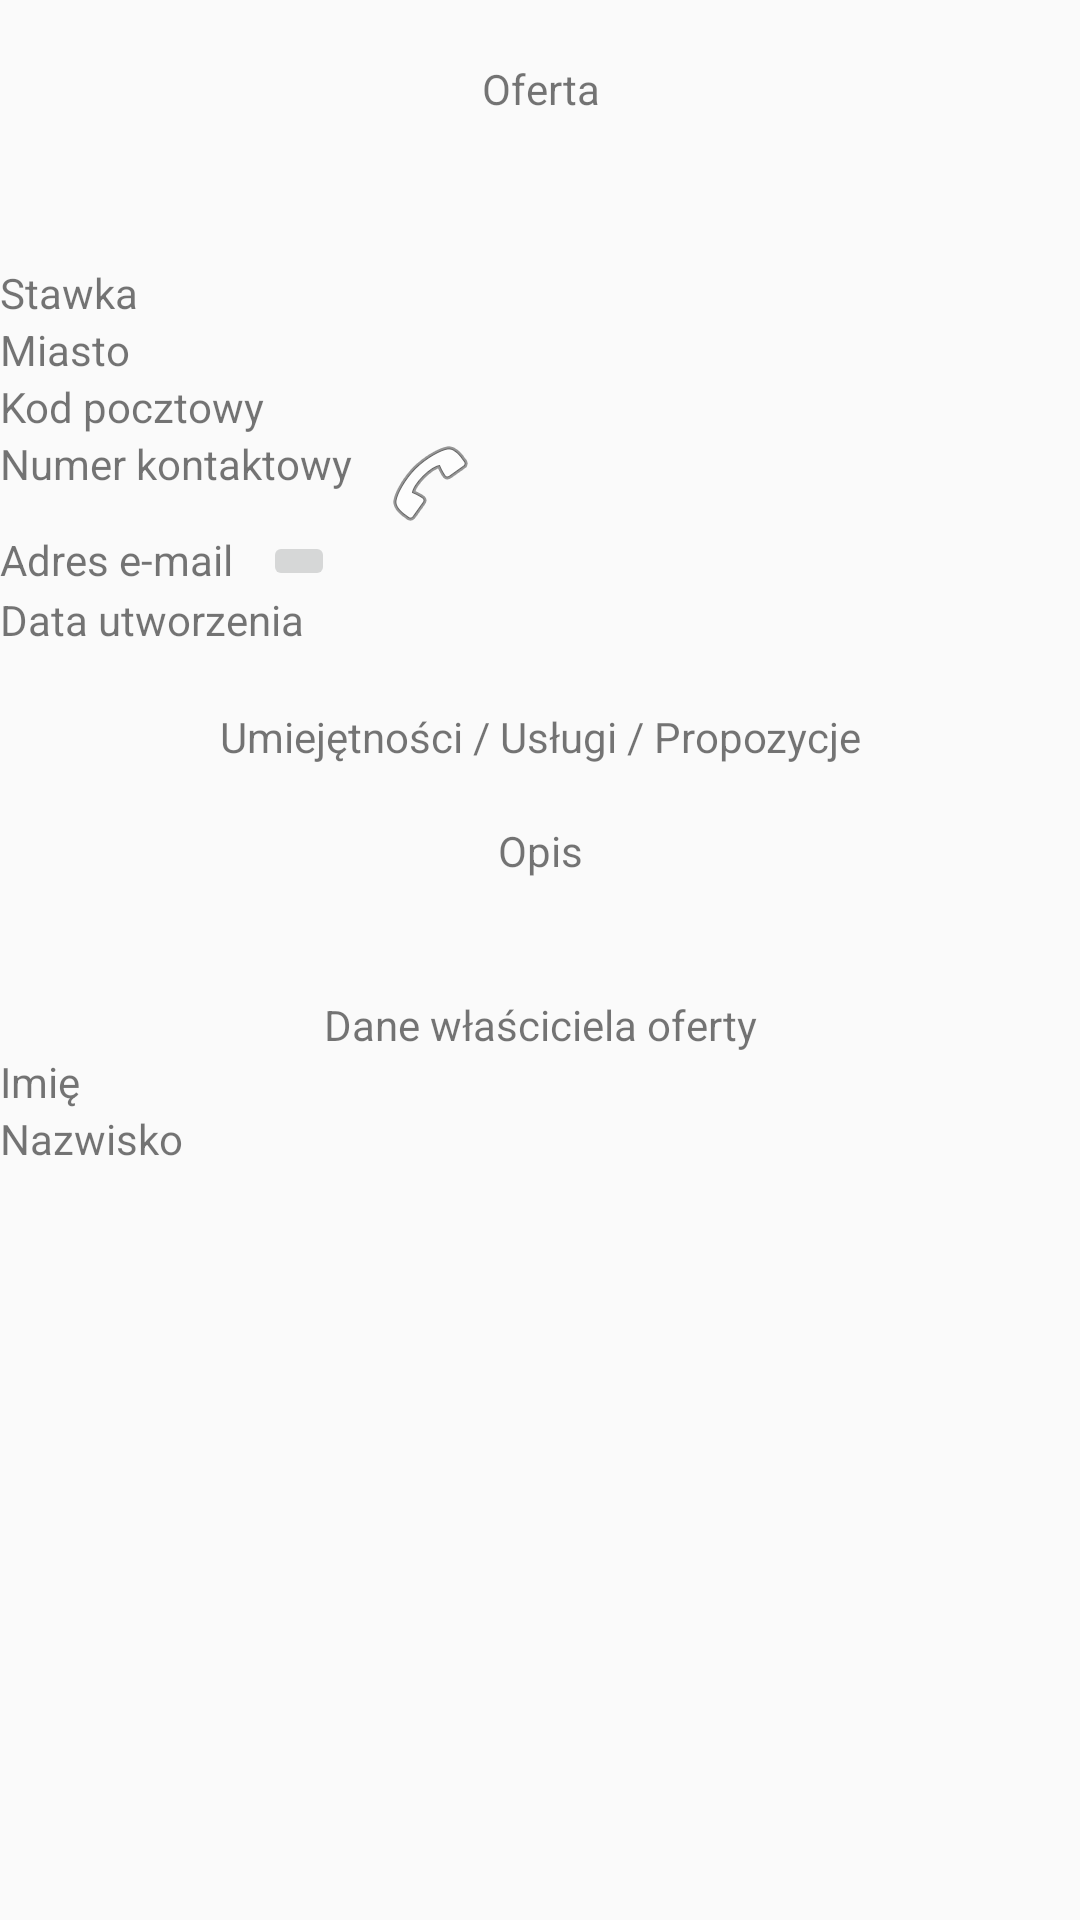

Android layout source for this screen:
<!-- AndroidManifest.xml: application theme AppTheme -->
<!-- res/layout/activity_employee_offert.xml -->
<?xml version="1.0" encoding="utf-8"?>
<LinearLayout xmlns:android="http://schemas.android.com/apk/res/android"
    xmlns:tools="http://schemas.android.com/tools"
    android:orientation="vertical"
    android:layout_width="match_parent"
    android:layout_height="match_parent"
    android:layout_marginHorizontal="4dp"
    android:layout_marginVertical="4dp"
    tools:context=".EmployeeOffert.EmployeeOffert">

    <TextView
        android:layout_marginTop="20dp"
        android:layout_width="match_parent"
        android:layout_height="wrap_content"
        android:layout_gravity="center_horizontal"
        android:textAlignment="center"
        android:textFontWeight="Bold"
        android:text="@string/employer_offert_title"
        />

    <TextView
        android:id="@+id/employee_offert_title"
        android:layout_width="wrap_content"
        android:layout_height="wrap_content"
        android:layout_gravity="center"
        android:layout_marginTop="20dp"
        android:layout_marginBottom="10dp" />
    <LinearLayout
        android:layout_width="match_parent"
        android:layout_height="wrap_content"
        android:orientation="horizontal" >
        <TextView
            android:layout_width="wrap_content"
            android:layout_height="wrap_content"
            android:layout_marginEnd="5dp"
            android:text="@string/l_employer_offert_payment"/>
        <TextView
            android:layout_width="wrap_content"
            android:layout_height="wrap_content"
            android:id="@+id/employee_offert_pay"/>

    </LinearLayout>
    <LinearLayout
        android:layout_width="match_parent"
        android:layout_height="wrap_content"
        android:orientation="horizontal">
        <TextView
            android:layout_width="wrap_content"
            android:layout_height="wrap_content"
            android:layout_marginEnd="5dp"
            android:text="@string/l_employer_city"/>
        <TextView
            android:layout_width="wrap_content"
            android:layout_height="wrap_content"
            android:id="@+id/employee_offert_city"/>
    </LinearLayout>
    <LinearLayout
        android:layout_width="match_parent"
        android:layout_height="wrap_content"
        android:orientation="horizontal">
        <TextView
            android:layout_width="wrap_content"
            android:layout_height="wrap_content"
            android:layout_marginEnd="5dp"
            android:text="@string/l_employer_postcode"/>
        <TextView
            android:layout_width="wrap_content"
            android:layout_height="wrap_content"
            android:id="@+id/employee_offert_postcode"/>
    </LinearLayout>
    <LinearLayout
        android:layout_width="match_parent"
        android:layout_height="wrap_content"
        android:orientation="horizontal">
        <TextView
            android:layout_width="wrap_content"
            android:layout_height="wrap_content"
            android:layout_marginEnd="5dp"
            android:text="@string/l_employer_phone"/>
        <TextView
            android:layout_width="wrap_content"
            android:layout_height="wrap_content"
            android:layout_marginEnd="5dp"
            android:id="@+id/employee_offert_phone"/>
        <ImageButton
            android:background="@android:drawable/ic_menu_call"
            android:layout_width="wrap_content"
            android:layout_height="wrap_content"
            android:onClick="go_call"
            />
    </LinearLayout>
    <LinearLayout
        android:layout_width="match_parent"
        android:layout_height="wrap_content"
        android:orientation="horizontal">
        <TextView
            android:layout_width="wrap_content"
            android:layout_height="wrap_content"
            android:layout_marginEnd="5dp"
            android:text="@string/l_employer_offert_email"/>
        <TextView
            android:layout_width="wrap_content"
            android:layout_height="wrap_content"
            android:layout_marginEnd="5dp"
            android:id="@+id/employee_offert_email"/>
        <ImageButton
            android:foreground="@android:drawable/ic_dialog_email"
            android:layout_width="wrap_content"
            android:layout_height="wrap_content"
            android:onClick="go_email"
            />
    </LinearLayout>
    <LinearLayout
        android:layout_width="match_parent"
        android:layout_height="wrap_content"
        android:orientation="horizontal">
        <TextView
            android:layout_width="wrap_content"
            android:layout_height="wrap_content"
            android:layout_marginEnd="5dp"
            android:text="@string/l_employer_date"/>
        <TextView
            android:layout_width="wrap_content"
            android:layout_height="wrap_content"
            android:id="@+id/employee_offert_date"/>
    </LinearLayout>
    <TextView
        android:layout_marginTop="20dp"
        android:layout_width="match_parent"
        android:layout_height="wrap_content"
        android:layout_gravity="center_horizontal"
        android:textAlignment="center"
        android:textFontWeight="Bold"
        android:text="@string/employee_tags"
        />

    <TextView
        android:layout_width="wrap_content"
        android:layout_height="wrap_content"
        android:id="@+id/employee_offert_tags"
        />
    <LinearLayout
        android:layout_width="match_parent"
        android:layout_height="wrap_content"
        android:orientation="vertical" >
        <TextView
            android:layout_width="match_parent"
            android:layout_height="wrap_content"
            android:layout_gravity="center_horizontal"
            android:textAlignment="center"
            android:text="@string/l_employer_offert_desc"/>
        <TextView
            android:layout_width="match_parent"
            android:layout_height="wrap_content"
            android:id="@+id/employee_offert_desc"/>

    </LinearLayout>

    <TextView
        android:layout_marginTop="20dp"
        android:layout_width="match_parent"
        android:layout_height="wrap_content"
        android:layout_gravity="center_horizontal"
        android:textAlignment="center"
        android:text="@string/employee_offert_employee"
        />
    <LinearLayout
        android:layout_width="match_parent"
        android:layout_height="wrap_content"
        android:orientation="horizontal">
        <TextView
            android:layout_width="wrap_content"
            android:layout_height="wrap_content"
            android:layout_marginEnd="5dp"
            android:text="@string/acc_create_name"/>
        <TextView
            android:layout_width="wrap_content"
            android:layout_height="wrap_content"
            android:id="@+id/employee_offert_person_name"/>

    </LinearLayout>

    <LinearLayout
        android:layout_width="match_parent"
        android:layout_height="wrap_content"
        android:orientation="horizontal">
        <TextView
            android:layout_width="wrap_content"
            android:layout_height="wrap_content"
            android:layout_marginEnd="5dp"
            android:text="@string/acc_create_surname"/>
        <TextView
            android:layout_width="wrap_content"
            android:layout_height="wrap_content"
            android:id="@+id/employee_offert_person_surname"/>

    </LinearLayout>

    <Button
        android:layout_width="match_parent"
        android:layout_height="wrap_content"
        android:onClick="goto_edit_empe_offert"
        android:text="@string/account_edit_data_button"
        android:visibility="gone"
        android:id="@+id/empee_offert_crud_edit_button"
        />

    <Button
        android:visibility="gone"
        android:layout_width="match_parent"
        android:layout_height="wrap_content"
        android:onClick="goto_delete_empe_offert"
        android:text="@string/empr_offert_delete"
        android:id="@+id/empee_offert_crud_delete_button"
        />
    <Button
        android:visibility="gone"
        android:layout_width="match_parent"
        android:layout_height="wrap_content"
        android:onClick="goto_follow_offert"
        android:text="@string/empee_follow"
        android:id="@+id/empee_offert_follow_button"
        />
</LinearLayout>
<!-- resources referenced by this layout -->
<resources>
  <string name="acc_create_name">Imię</string>
  <string name="acc_create_surname">Nazwisko</string>
  <string name="account_edit_data_button">Edycja</string>
  <string name="empee_follow">Obserwuj</string>
  <string name="employee_offert_employee">Dane właściciela oferty</string>
  <string name="employee_tags">Umiejętności / Usługi / Propozycje</string>
  <string name="employer_offert_title">Oferta</string>
  <string name="empr_offert_delete">Usuń ofertę</string>
  <string name="l_employer_city">Miasto</string>
  <string name="l_employer_date">Data utworzenia</string>
  <string name="l_employer_offert_desc">Opis</string>
  <string name="l_employer_offert_email">Adres e-mail</string>
  <string name="l_employer_offert_payment">Stawka</string>
  <string name="l_employer_phone">Numer kontaktowy</string>
  <string name="l_employer_postcode">Kod pocztowy</string>
  <style name="AppTheme" parent="Theme.AppCompat.Light.NoActionBar">
          
          <item name="colorPrimary">@color/colorPrimary</item>
          <item name="colorPrimaryDark">@color/colorPrimaryDark</item>
          <item name="colorAccent">@color/colorAccent</item>
  
      </style>
  <color name="colorPrimary">#606060</color>
  <color name="colorPrimaryDark">#000000</color>
  <color name="colorAccent">#D81B60</color>
</resources>
